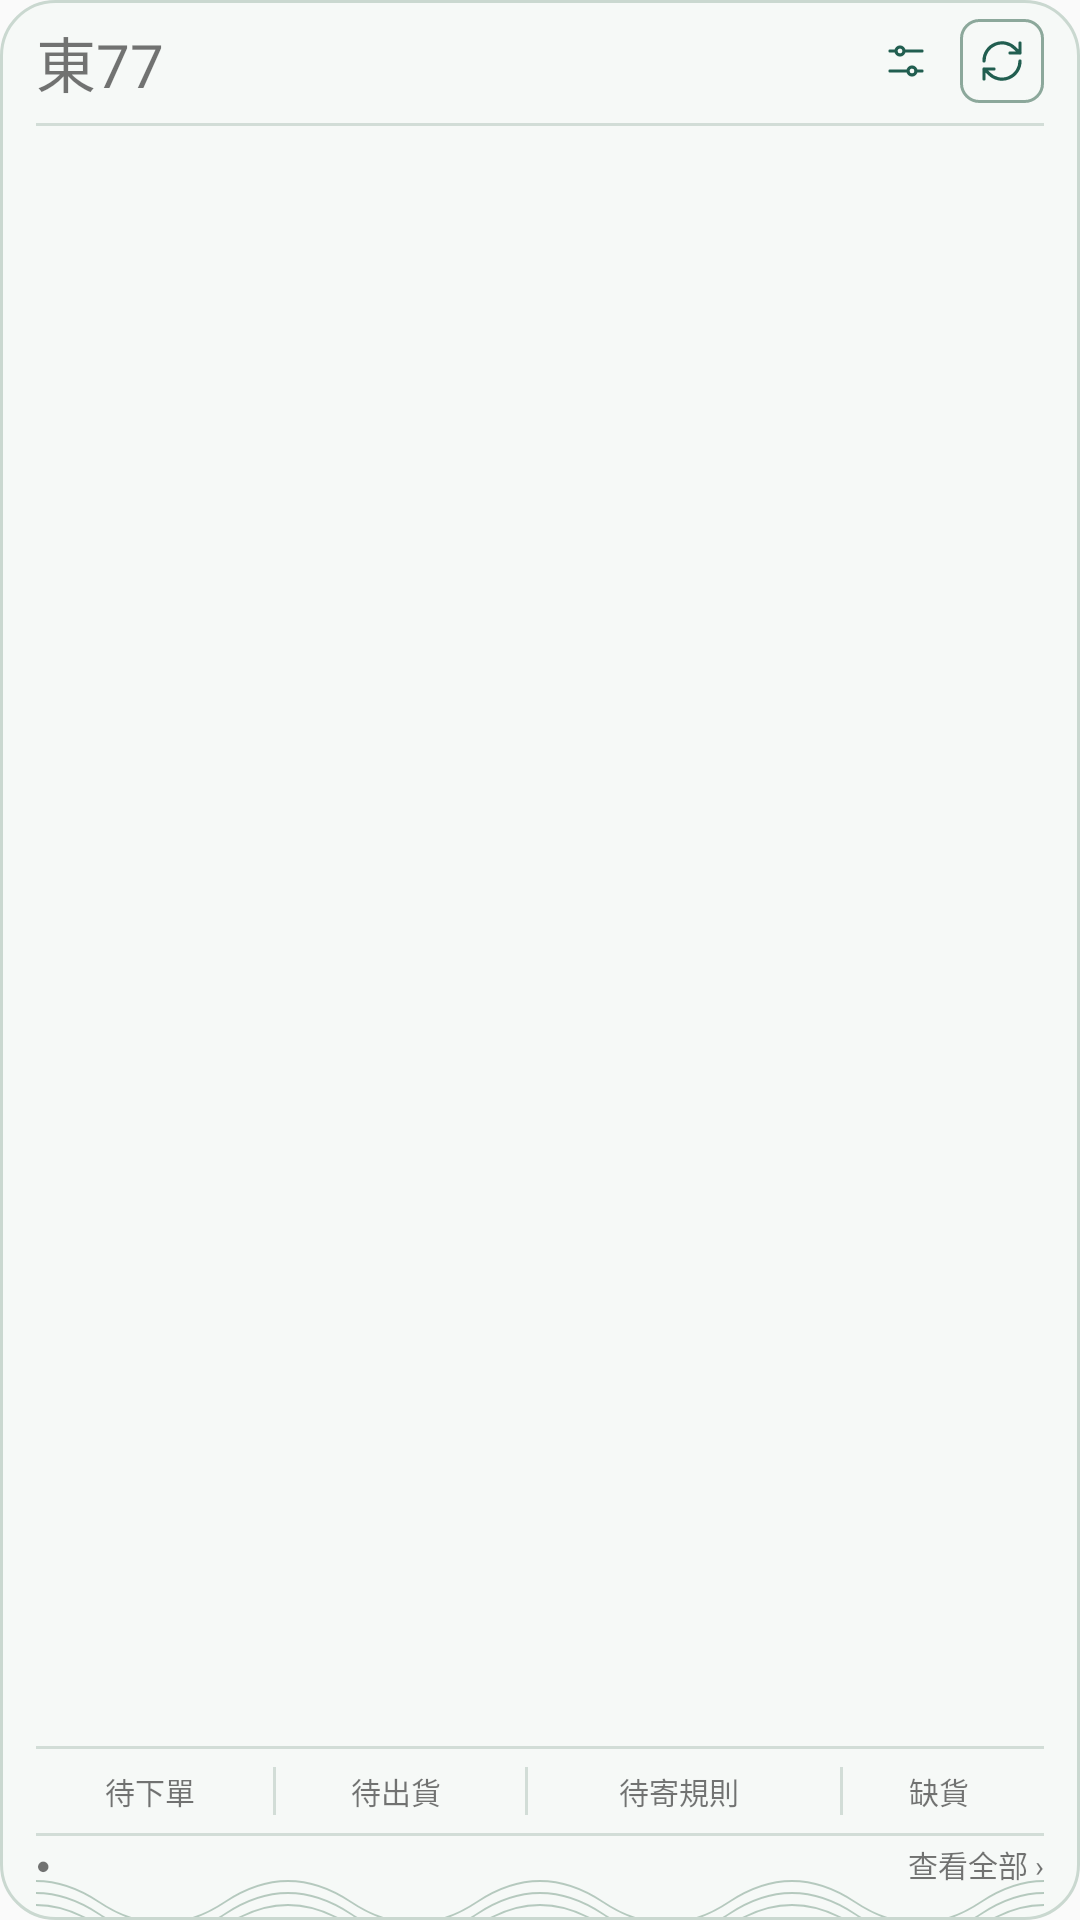

Here is an Android app screen rendered from its layout file. Give the layout XML and the strings, colors and styles it references.
<!-- AndroidManifest.xml: application theme android:Theme.Material.Light.NoActionBar -->
<!-- res/layout/widget_board.xml -->
<LinearLayout xmlns:android="http://schemas.android.com/apk/res/android" android:id="@+id/root" android:layout_width="match_parent" android:layout_height="match_parent" android:orientation="vertical" android:paddingLeft="12dp" android:paddingRight="12dp" android:paddingTop="6dp" android:paddingBottom="10dp" android:background="@drawable/widget_background">
    <LinearLayout android:layout_width="match_parent" android:layout_height="wrap_content" android:minHeight="28dp" android:gravity="center_vertical" android:baselineAligned="false">
        <TextView android:id="@+id/heading" android:layout_width="wrap_content" android:layout_height="wrap_content" android:fontFamily="@font/widget_serif_semibold" android:includeFontPadding="false" android:textSize="20sp" android:maxLines="1" android:text="東77" />
        <TextView android:id="@+id/season" android:layout_width="0dp" android:layout_weight="1" android:layout_height="wrap_content" android:layout_marginLeft="8dp" android:fontFamily="@font/widget_serif" android:includeFontPadding="false" android:textSize="12sp" android:maxLines="1" android:ellipsize="end" />
        <ImageView android:id="@+id/settings" android:layout_width="28dp" android:layout_height="28dp" android:padding="6dp" android:src="@drawable/ic_settings" android:contentDescription="小工具設定" />
        <ImageView android:id="@+id/refresh" android:layout_width="28dp" android:layout_height="28dp" android:layout_marginLeft="4dp" android:padding="6dp" android:src="@drawable/ic_refresh" android:background="@drawable/icon_button" android:contentDescription="重新整理" />
    </LinearLayout>
    <LinearLayout android:id="@+id/header_line" android:layout_width="match_parent" android:layout_height="1dp" android:layout_marginTop="6dp" android:layout_marginBottom="3dp" android:background="#D2DDD7" />
    <ListView android:id="@+id/feed" android:layout_width="match_parent" android:layout_height="0dp" android:layout_weight="1" android:divider="@null" android:dividerHeight="0dp" android:scrollbars="vertical" android:cacheColorHint="@android:color/transparent" />
    <LinearLayout android:id="@+id/metrics_line" android:layout_width="match_parent" android:layout_height="1dp" android:background="#D2DDD7" />
    <LinearLayout android:id="@+id/metrics" android:layout_width="match_parent" android:layout_height="wrap_content" android:minHeight="28dp" android:paddingTop="1dp" android:paddingBottom="1dp" android:gravity="center_vertical" android:baselineAligned="false">
        <LinearLayout android:id="@+id/purchase" style="@style/Metric" android:layout_weight="0.95"><TextView android:id="@+id/purchase_label" style="@style/MetricLabel" android:text="待下單" /><TextView android:id="@+id/purchase_value" style="@style/MetricValue" /></LinearLayout>
        <LinearLayout android:id="@+id/metric_sep1" style="@style/MetricSeparator" />
        <LinearLayout android:id="@+id/shipment" style="@style/Metric"><TextView android:id="@+id/shipment_label" style="@style/MetricLabel" android:text="待出貨" /><TextView android:id="@+id/shipment_value" style="@style/MetricValue" /></LinearLayout>
        <LinearLayout android:id="@+id/metric_sep2" style="@style/MetricSeparator" />
        <LinearLayout android:id="@+id/rules" style="@style/Metric" android:layout_weight="1.25"><TextView android:id="@+id/rules_label" style="@style/MetricLabel" android:text="待寄規則" /><TextView android:id="@+id/rules_value" style="@style/MetricValue" /></LinearLayout>
        <LinearLayout android:id="@+id/metric_sep3" style="@style/MetricSeparator" />
        <LinearLayout android:id="@+id/shortage" style="@style/Metric" android:layout_weight="0.8"><TextView android:id="@+id/shortage_label" style="@style/MetricLabel" android:text="缺貨" /><TextView android:id="@+id/shortage_value" style="@style/MetricValue" /></LinearLayout>
    </LinearLayout>
    <LinearLayout android:id="@+id/footer_line" android:layout_width="match_parent" android:layout_height="1dp" android:background="#D2DDD7" />
    <LinearLayout android:id="@+id/footer" android:layout_width="match_parent" android:layout_height="wrap_content" android:minHeight="18dp" android:paddingTop="1dp" android:gravity="center_vertical">
        <TextView android:id="@+id/status_dot" android:layout_width="10dp" android:layout_height="wrap_content" android:text="●" android:textSize="8sp" android:includeFontPadding="false" />
        <TextView android:id="@+id/status" android:layout_width="0dp" android:layout_weight="1" android:layout_height="wrap_content" android:fontFamily="@font/widget_serif" android:includeFontPadding="false" android:textSize="10sp" android:maxLines="1" android:ellipsize="end" />
        <TextView android:id="@+id/view_all" android:layout_width="wrap_content" android:layout_height="wrap_content" android:fontFamily="@font/widget_serif" android:includeFontPadding="false" android:textSize="10sp" android:text="查看全部 ›" android:maxLines="1" />
    </LinearLayout>
</LinearLayout>
<!-- resources referenced by this layout -->
<resources>
  <!-- drawable ic_refresh (drawable) -->
  <vector xmlns:android="http://schemas.android.com/apk/res/android" android:width="24dp" android:height="24dp" android:viewportWidth="24" android:viewportHeight="24"><path android:pathData="M3 12a9 9 0 0 1 15.5,-6.3L21 8 M21 3v5h-5 M21 12a9 9 0 0 1 -15.5,6.3L3 16 M8 16H3v5" android:fillColor="#00000000" android:strokeColor="#215E50" android:strokeWidth="1.6" android:strokeLineCap="round" android:strokeLineJoin="round" /></vector>
  <!-- drawable ic_settings (drawable) -->
  <vector xmlns:android="http://schemas.android.com/apk/res/android" android:width="24dp" android:height="24dp" android:viewportWidth="24" android:viewportHeight="24"><path android:pathData="M20 7H11 M7 7H4 M20 17H17 M13 17H4 M11 7a2 2 0 1 1 -4 0a2 2 0 1 1 4 0 M17 17a2 2 0 1 1 -4 0a2 2 0 1 1 4 0" android:fillColor="#00000000" android:strokeColor="#215E50" android:strokeWidth="1.6" android:strokeLineCap="round" android:strokeLineJoin="round" /></vector>
  <!-- drawable icon_button (drawable) -->
  <shape xmlns:android="http://schemas.android.com/apk/res/android"><solid android:color="#00000000" /><corners android:radius="6dp" /><stroke android:width="1dp" android:color="#8CA89B" /></shape>
  <!-- drawable widget_background (drawable) -->
  <layer-list xmlns:android="http://schemas.android.com/apk/res/android"><item><shape><solid android:color="#F6F9F7" /><corners android:radius="18dp" /><stroke android:width="1dp" android:color="#CAD8D0" /></shape></item><item android:height="18dp" android:gravity="bottom" android:left="12dp" android:right="12dp" android:bottom="1dp" android:drawable="@drawable/wave" /></layer-list>
  <style name="Metric"><item name="android:layout_width">0dp</item><item name="android:layout_weight">1</item><item name="android:layout_height">wrap_content</item><item name="android:minHeight">26dp</item><item name="android:gravity">center</item><item name="android:orientation">horizontal</item><item name="android:baselineAligned">true</item></style>
  <style name="MetricLabel"><item name="android:layout_width">wrap_content</item><item name="android:layout_height">wrap_content</item><item name="android:fontFamily">@font/widget_serif</item><item name="android:includeFontPadding">false</item><item name="android:textSize">10sp</item><item name="android:maxLines">1</item></style>
  <style name="MetricSeparator"><item name="android:layout_width">1dp</item><item name="android:layout_height">16dp</item><item name="android:background">#D2DDD7</item></style>
  <style name="MetricValue"><item name="android:layout_width">wrap_content</item><item name="android:layout_height">wrap_content</item><item name="android:layout_marginLeft">3dp</item><item name="android:fontFamily">@font/widget_serif_semibold</item><item name="android:includeFontPadding">false</item><item name="android:textSize">16sp</item><item name="android:maxLines">1</item></style>
  <!-- drawable wave (drawable) -->
  <vector xmlns:android="http://schemas.android.com/apk/res/android" android:width="400dp" android:height="18dp" android:viewportWidth="400" android:viewportHeight="18"><path android:pathData="M-25 13Q0 -1 25 13T75 13T125 13T175 13T225 13T275 13T325 13T375 13T425 13 M-25 17Q0 3 25 17T75 17T125 17T175 17T225 17T275 17T325 17T375 17T425 17 M-25 21Q0 7 25 21T75 21T125 21T175 21T225 21T275 21T325 21T375 21T425 21" android:fillColor="#00000000" android:strokeColor="#91AF9F" android:strokeWidth="0.65" android:strokeAlpha="0.65" /></vector>
</resources>
